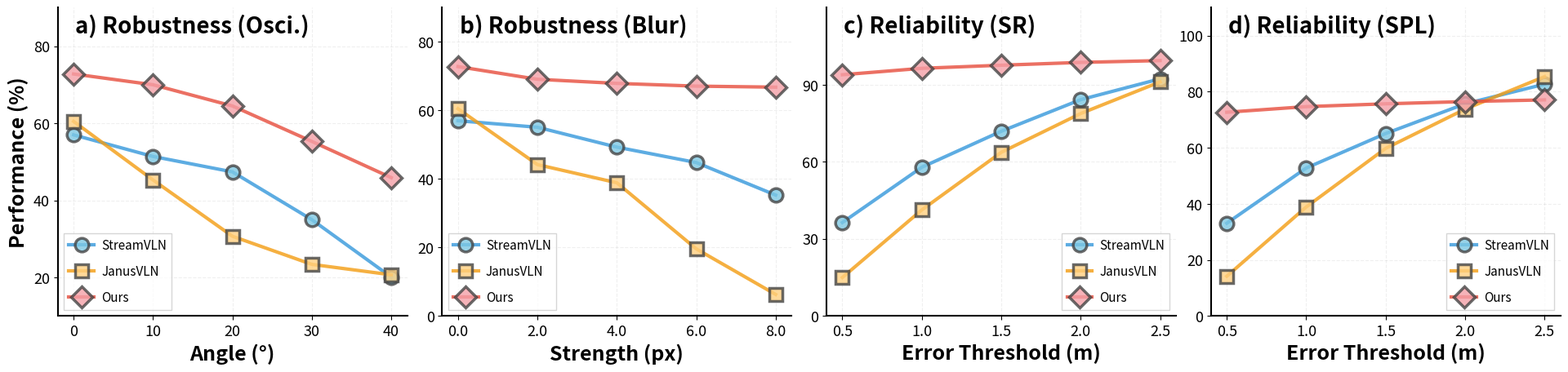

This figure's Python source: (Note: this script raises an exception after producing the figure.)
import matplotlib.pyplot as plt
import matplotlib as mpl
import numpy as np

# ── Global style ──────────────────────────────────────────────────────────
mpl.rcParams.update({
    "font.family":       "sans-serif",
    "font.size":         13,
    "axes.labelsize":    14,
    "axes.titlesize":    16,
    "legend.fontsize":   12,
    "xtick.labelsize":   13,
    "ytick.labelsize":   13,
    "axes.facecolor":    "white",
    "figure.facecolor":  "white",
})

# ── Model names & visual config ──────────────────────────────────────────
models = ["StreamVLN", "JanusVLN", "Ours"]

colors  = ["#3498db", "#f39c12", "#e74c3c"]
face_colors = ["#7ec8e3", "#ffd080", "#f4a0a8"]
markers = ["o",       "s",       "D"]

# ── Per-subplot config ────────────────────────────────────────────────────
subplots_config = [
    {"title": "a) Robustness (Osci.)",
     "x_labels": ["0", "10", "20", "30", "40"],
     "xlabel": "Angle (°)",
     "ylim": (10, 90),
     "yticks": [20, 40, 60, 80],
     "bg_color": "#fbfdff"},
    {"title": "b) Robustness (Blur)",
     "x_labels": ["0.0", "2.0", "4.0", "6.0", "8.0"],
     "xlabel": "Strength (px)",
     "ylim": (0, 90),
     "yticks": [0, 20, 40, 60, 80],
     "bg_color": "#fbfdff"},
    {"title": "c) Reliability (SR)",
     "x_labels": ["0.5", "1.0", "1.5", "2.0", "2.5"],
     "xlabel": "Error Threshold (m)",
     "ylim": (0, 120),
     "yticks": [0, 30, 60, 90],
     "bg_color": "#fffdfb"},
    {"title": "d) Reliability (SPL)",
     "x_labels": ["0.5", "1.0", "1.5", "2.0", "2.5"],
     "xlabel": "Error Threshold (m)",
     "ylim": (0, 110),
     "yticks": [0, 20, 40, 60, 80, 100],
     "bg_color": "#fffdfb"},
]

# ── Manual data input ─────────────────────────────────────────────────────
# Fill in your real data here (each list should match the number of x_labels)
# Failed Cases 占 失败样本的比例
# Successful Cases 占 成功样本的比例
# data = {
#     "a) Viewpoint Oscillation": {
#         "StreamVLN":  [57.0, 51.4, 47.4, 35.0, 20.1],
#         "JanusVLN":   [60.5, 0.0, 0.0, 0.0, 20.7],
#         "Ours":       [72.8, 0.0, 0.0, 0.0, 45.9],
#     },
#     "b) Motion Blur": {
#         "StreamVLN":  [57.0, 55.1, 49.3, 44.8, 35.3],
#         "JanusVLN":   [60.5, 0.0, 0.0, 0.0, 6.3],
#         "Ours":       [72.8, 0.0, 0.0, 0.0, 66.8],
#     },
#     "e) Successful Cases (SR)": {
#         "StreamVLN":  [36.4, 57.9, 71.9, 84.2, 92.3],
#         "JanusVLN":   [15.0, 41.3, 63.7, 78.8, 91.1],
#         "Ours":       [93.9, 96.4, 97.6, 98.7, 99.4],
#     },
#     "f) Successful Cases (SPL)": {
#         "StreamVLN":  [33.1, 52.8, 65.1, 75.7, 82.7],
#         "JanusVLN":   [14.2, 38.9, 59.8, 73.8, 85.4],
#         "Ours":       [72.7, 74.7, 75.7, 76.5, 77.1],
#     },
# }

data = {
    "a) Robustness (Osci.)": {
        "StreamVLN":  [57.0, 51.4, 47.4, 35.0, 20.1],
        "JanusVLN":   [60.5, 45.3, 30.7, 23.4, 20.7],
        "Ours":       [72.8, 70.0, 64.5, 55.3, 45.9],
    },
    "b) Robustness (Blur)": {
        "StreamVLN":  [57.0, 55.1, 49.3, 44.8, 35.3],
        "JanusVLN":   [60.5, 44.2, 38.9, 19.6, 6.3],
        "Ours":       [72.8, 69.1, 67.9, 67.1, 66.8],
    },
    "c) Reliability (SR)": {
        "StreamVLN":  [36.4, 57.9, 71.9, 84.2, 92.3],
        "JanusVLN":   [15.0, 41.3, 63.7, 78.8, 91.1],
        "Ours":       [93.9, 96.4, 97.6, 98.7, 99.4],
    },
    "d) Reliability (SPL)": {
        "StreamVLN":  [33.1, 52.8, 65.1, 75.7, 82.7],
        "JanusVLN":   [14.2, 38.9, 59.8, 73.8, 85.4],
        "Ours":       [72.7, 74.7, 75.7, 76.5, 77.1],
    },
}

# ── Draw ──────────────────────────────────────────────────────────────────
fig, axes = plt.subplots(1, 4, figsize=(20, 4.5))
fig.subplots_adjust(left=0.06, right=0.98, top=0.96, bottom=0.12,
                    wspace=0.1)

for col, sp in enumerate(subplots_config):
    ax = axes[col]
    title = sp["title"]
    xl = sp["x_labels"]
    x = np.arange(len(xl))

    for j, model in enumerate(models):
        y = data[title][model]
        is_ours = (model == "Ours")
        ax.plot(
            x, y,
            color=colors[j],
            marker=markers[j],
            linestyle="-",
            linewidth=3,
            markersize=13 if markers[j] == "D" else 12,
            markerfacecolor=face_colors[j],
            markeredgecolor="#444444",
            markeredgewidth=2.5,
            alpha=0.8,
            label=model,
        )

    ax.grid(True, linestyle='--', alpha=0.2, linewidth=0.8)
    ax.set_axisbelow(True)

    ax.text(0.05, 0.98, title, transform=ax.transAxes,
            fontsize=20, fontweight='bold', verticalalignment='top')

    ax.set_xticks(x)
    ax.set_xticklabels(xl)
    ax.set_xlabel(sp["xlabel"], fontweight='bold', fontsize=18)

    if col == 0:
        ax.set_ylabel("Performance (%)", fontweight='bold', fontsize=18)

    if sp.get("ylim") is not None:
        ax.set_ylim(sp["ylim"])
    if sp.get("yticks") is not None:
        ax.set_yticks(sp["yticks"])

    ax.spines['top'].set_visible(False)
    ax.spines['right'].set_visible(False)
    ax.spines['left'].set_linewidth(1.5)
    ax.spines['bottom'].set_linewidth(1.5)

# ── Legend inside the first and second subplot ───────────────────────────
legend_style_left  = dict(loc="lower left",  frameon=True, fancybox=False,
                          shadow=False, edgecolor="#cccccc", fontsize=11,
                          labelspacing=1, handletextpad=0.6)
legend_style_right = dict(loc="lower right", frameon=True, fancybox=False,
                          shadow=False, edgecolor="#cccccc", fontsize=11,
                          labelspacing=1, handletextpad=0.6)
axes[0].legend(**legend_style_left)
axes[1].legend(**legend_style_left)
axes[2].legend(**legend_style_right)
axes[3].legend(**legend_style_right)

plt.savefig("draw/robustness_reliability.pdf", bbox_inches="tight", pad_inches=0.15, facecolor="white")
plt.savefig("draw/robustness_reliability.png", bbox_inches="tight", pad_inches=0.15, dpi=300, facecolor="white")
plt.show()
print("Saved -> robustness_reliability.pdf / .png")
